Dataset: dataset_v3 (GitHub, JS-Kuba/CNN-lego). Classes: flower, leaf, stone, wood.

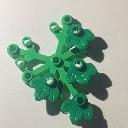
Label: leaf

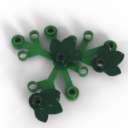
Label: leaf

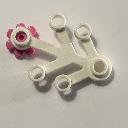
Label: flower

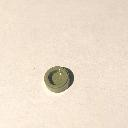
Label: stone

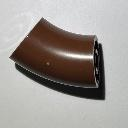
Label: wood

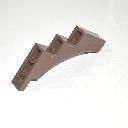
Label: wood
